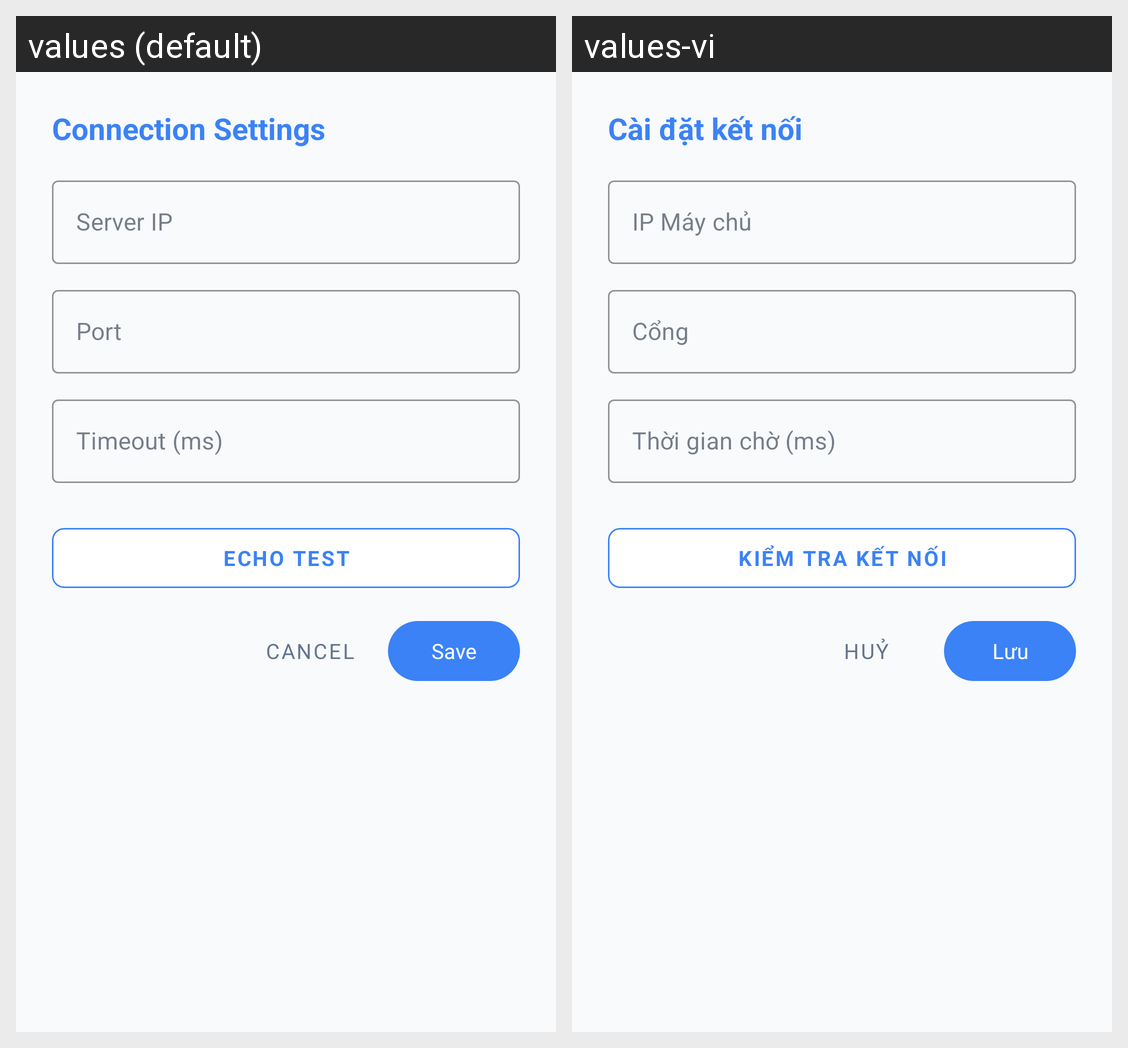

The same Android screen rendered under two of its app's locales, left to right. List the strings drawn on it with the default value and each locale's translation.
Android screen res/layout/dialog_admin_connection.xml rendered under 2 locales, left to right: values (default), values-vi. Device: Nexus 5 (rendered at 1080×1920; each locale shown at half size, 540×960, under a caption strip naming it); theme Theme.MySoftPOS.
Strings drawn on this screen, with the default value and each locale's value (text and hints the layout hard-codes, and strings that could not be matched under every locale, appear in the picture but are not listed):

dialog_admin_connection_title
  values: Connection Settings
  values-vi: Cài đặt kết nối

settings_server_ip
  values: Server IP
  values-vi: IP Máy chủ

settings_port
  values: Port
  values-vi: Cổng

settings_timeout
  values: Timeout (ms)
  values-vi: Thời gian chờ (ms)

settings_ping_button
  values: Echo Test
  values-vi: Kiểm tra kết nối

common_cancel
  values: Cancel
  values-vi: Huỷ

common_save
  values: Save
  values-vi: Lưu
